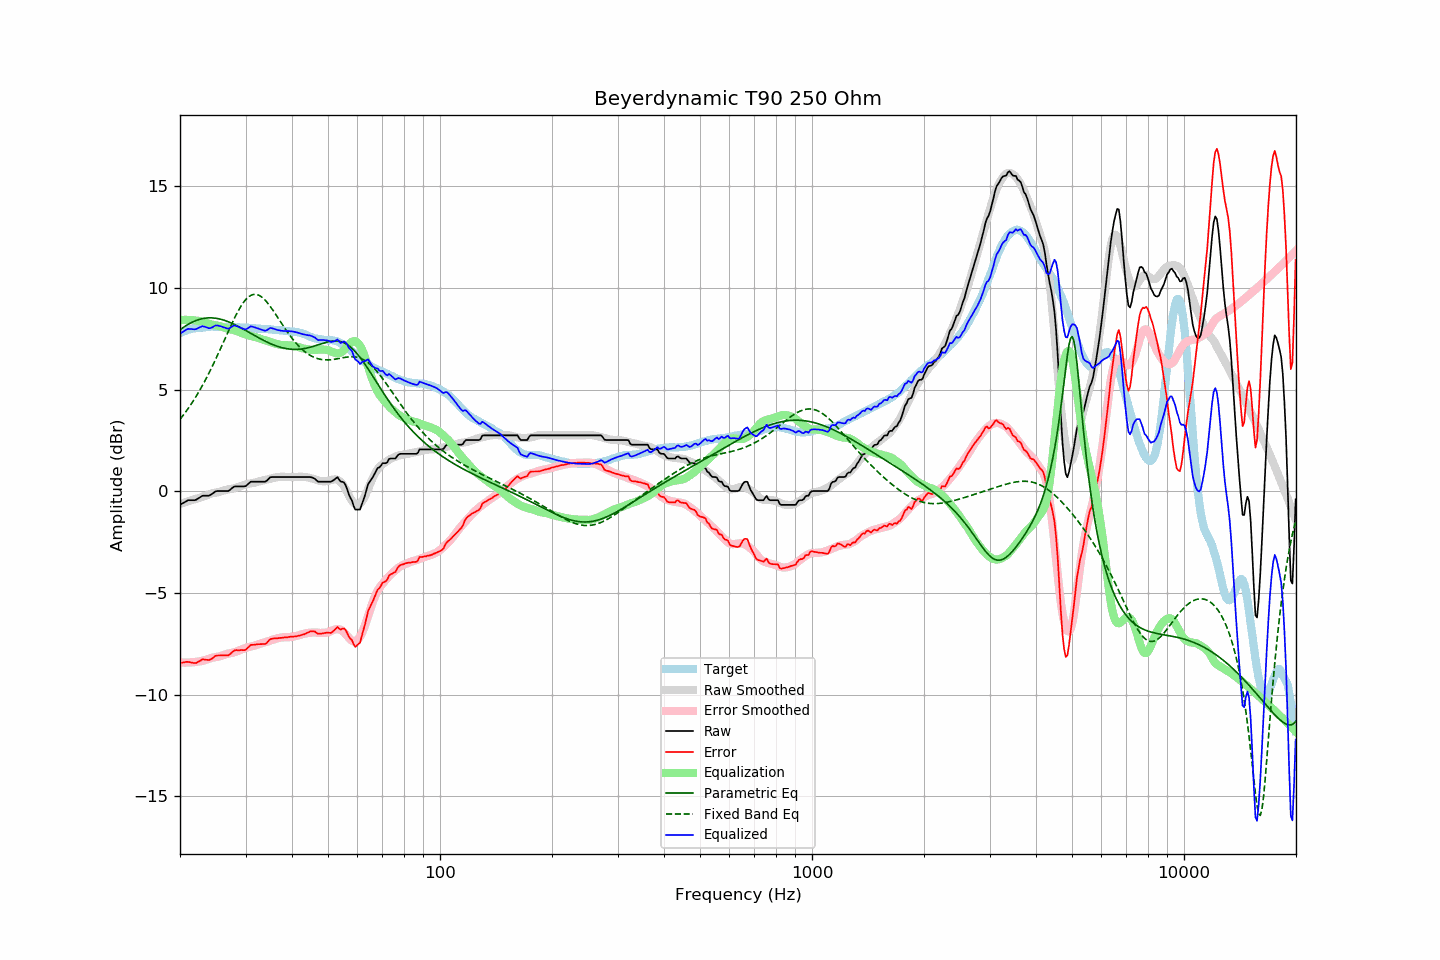

Data behind this chart, as committed beside it:
frequency, raw, error, smoothed, error_smoothed, equalization, parametric_eq, fixed_band_eq, equalized_raw, equalized_smoothed, target
20.00, -0.67, -8.45, -0.63, -8.42, 8.42, 7.94, 3.54, 7.75, 7.79, 7.78
20.20, -0.62, -8.44, -0.60, -8.42, 8.42, 8.00, 3.64, 7.80, 7.82, 7.81
20.40, -0.58, -8.43, -0.58, -8.43, 8.43, 8.05, 3.74, 7.85, 7.85, 7.84
20.61, -0.53, -8.41, -0.55, -8.43, 8.43, 8.11, 3.84, 7.90, 7.88, 7.87
20.81, -0.48, -8.40, -0.53, -8.43, 8.43, 8.16, 3.95, 7.95, 7.90, 7.91
21.02, -0.44, -8.39, -0.50, -8.43, 8.43, 8.21, 4.06, 7.99, 7.93, 7.95
21.23, -0.44, -8.40, -0.48, -8.42, 8.42, 8.25, 4.17, 7.98, 7.95, 7.96
21.44, -0.44, -8.42, -0.45, -8.42, 8.42, 8.29, 4.29, 7.98, 7.97, 7.98
21.66, -0.44, -8.44, -0.42, -8.41, 8.41, 8.33, 4.41, 7.97, 7.99, 8.00
21.87, -0.44, -8.45, -0.40, -8.40, 8.40, 8.36, 4.54, 7.96, 8.01, 8.01
22.09, -0.42, -8.45, -0.37, -8.39, 8.39, 8.40, 4.66, 7.97, 8.02, 8.03
22.31, -0.37, -8.40, -0.35, -8.38, 8.38, 8.42, 4.79, 8.01, 8.03, 8.03
22.54, -0.32, -8.36, -0.33, -8.37, 8.37, 8.45, 4.93, 8.05, 8.04, 8.04
22.76, -0.27, -8.32, -0.31, -8.36, 8.36, 8.47, 5.07, 8.09, 8.05, 8.05
22.99, -0.22, -8.27, -0.28, -8.34, 8.34, 8.49, 5.21, 8.12, 8.06, 8.05
23.22, -0.22, -8.28, -0.25, -8.32, 8.32, 8.50, 5.35, 8.10, 8.07, 8.06
23.45, -0.22, -8.29, -0.22, -8.29, 8.29, 8.52, 5.50, 8.07, 8.07, 8.07
23.69, -0.22, -8.30, -0.19, -8.27, 8.27, 8.52, 5.65, 8.05, 8.08, 8.08
23.92, -0.22, -8.31, -0.16, -8.24, 8.24, 8.53, 5.81, 8.02, 8.08, 8.08
24.16, -0.18, -8.27, -0.13, -8.21, 8.21, 8.53, 5.97, 8.03, 8.08, 8.09
24.40, -0.13, -8.23, -0.10, -8.19, 8.19, 8.53, 6.13, 8.06, 8.09, 8.10
24.65, -0.07, -8.16, -0.09, -8.17, 8.17, 8.52, 6.29, 8.10, 8.09, 8.09
24.89, -0.01, -8.10, -0.07, -8.16, 8.16, 8.51, 6.46, 8.15, 8.09, 8.09
25.14, 0.01, -8.08, -0.06, -8.15, 8.15, 8.50, 6.63, 8.16, 8.09, 8.09
25.39, 0.01, -8.08, -0.04, -8.13, 8.13, 8.48, 6.80, 8.14, 8.09, 8.09
25.65, 0.01, -8.08, -0.02, -8.11, 8.11, 8.47, 6.98, 8.12, 8.09, 8.09
25.91, 0.01, -8.07, 0.00, -8.09, 8.09, 8.45, 7.15, 8.09, 8.09, 8.08
26.16, 0.01, -8.08, 0.03, -8.06, 8.06, 8.42, 7.33, 8.07, 8.09, 8.09
26.43, 0.01, -8.08, 0.05, -8.03, 8.03, 8.40, 7.51, 8.04, 8.08, 8.08
26.69, 0.01, -8.07, 0.07, -8.01, 8.01, 8.37, 7.69, 8.01, 8.08, 8.08
26.96, 0.01, -8.07, 0.09, -7.98, 7.98, 8.34, 7.86, 7.99, 8.08, 8.08
27.23, 0.06, -8.02, 0.11, -7.97, 7.97, 8.30, 8.03, 8.03, 8.07, 8.08
27.50, 0.13, -7.95, 0.12, -7.96, 7.96, 8.27, 8.21, 8.08, 8.07, 8.08
27.77, 0.19, -7.88, 0.13, -7.94, 7.94, 8.23, 8.37, 8.13, 8.07, 8.07
28.05, 0.24, -7.83, 0.15, -7.92, 7.92, 8.20, 8.54, 8.16, 8.07, 8.07
28.33, 0.24, -7.82, 0.18, -7.89, 7.89, 8.16, 8.69, 8.13, 8.07, 8.05
28.62, 0.24, -7.82, 0.20, -7.86, 7.86, 8.12, 8.84, 8.10, 8.06, 8.06
28.90, 0.24, -7.82, 0.23, -7.83, 7.83, 8.07, 8.98, 8.07, 8.06, 8.06
29.19, 0.24, -7.81, 0.26, -7.79, 7.79, 8.03, 9.11, 8.03, 8.06, 8.05
29.48, 0.24, -7.82, 0.29, -7.76, 7.76, 7.99, 9.23, 8.00, 8.05, 8.06
29.78, 0.24, -7.82, 0.32, -7.73, 7.73, 7.94, 9.34, 7.97, 8.05, 8.05
30.08, 0.26, -7.79, 0.34, -7.70, 7.70, 7.90, 9.43, 7.96, 8.04, 8.05
30.38, 0.33, -7.71, 0.36, -7.68, 7.68, 7.85, 9.51, 8.01, 8.04, 8.04
30.68, 0.40, -7.64, 0.37, -7.66, 7.66, 7.81, 9.58, 8.06, 8.03, 8.04
30.99, 0.47, -7.56, 0.38, -7.64, 7.64, 7.76, 9.63, 8.11, 8.03, 8.03
31.30, 0.47, -7.56, 0.40, -7.63, 7.63, 7.72, 9.66, 8.10, 8.02, 8.02
31.61, 0.47, -7.55, 0.41, -7.60, 7.60, 7.67, 9.68, 8.07, 8.02, 8.02
31.93, 0.47, -7.54, 0.43, -7.58, 7.58, 7.63, 9.68, 8.05, 8.01, 8.01
32.24, 0.47, -7.53, 0.46, -7.55, 7.55, 7.59, 9.67, 8.02, 8.01, 8.00
32.57, 0.47, -7.52, 0.48, -7.52, 7.52, 7.54, 9.64, 7.99, 8.00, 7.99
32.89, 0.47, -7.52, 0.50, -7.49, 7.49, 7.50, 9.60, 7.96, 7.99, 7.99
33.22, 0.47, -7.52, 0.52, -7.47, 7.47, 7.46, 9.54, 7.94, 7.99, 7.99
33.55, 0.47, -7.52, 0.54, -7.44, 7.44, 7.42, 9.47, 7.91, 7.98, 7.98
33.89, 0.47, -7.51, 0.55, -7.42, 7.42, 7.38, 9.39, 7.89, 7.98, 7.98
34.23, 0.52, -7.46, 0.57, -7.40, 7.40, 7.34, 9.31, 7.92, 7.97, 7.98
34.57, 0.60, -7.37, 0.59, -7.38, 7.38, 7.30, 9.21, 7.98, 7.97, 7.96
34.92, 0.68, -7.28, 0.61, -7.35, 7.35, 7.27, 9.10, 8.03, 7.96, 7.96
35.27, 0.70, -7.26, 0.63, -7.32, 7.32, 7.23, 8.99, 8.02, 7.95, 7.96
35.62, 0.70, -7.24, 0.65, -7.30, 7.30, 7.20, 8.88, 8.00, 7.95, 7.94
35.97, 0.70, -7.24, 0.67, -7.27, 7.27, 7.17, 8.76, 7.97, 7.94, 7.94
... 635 more rows
